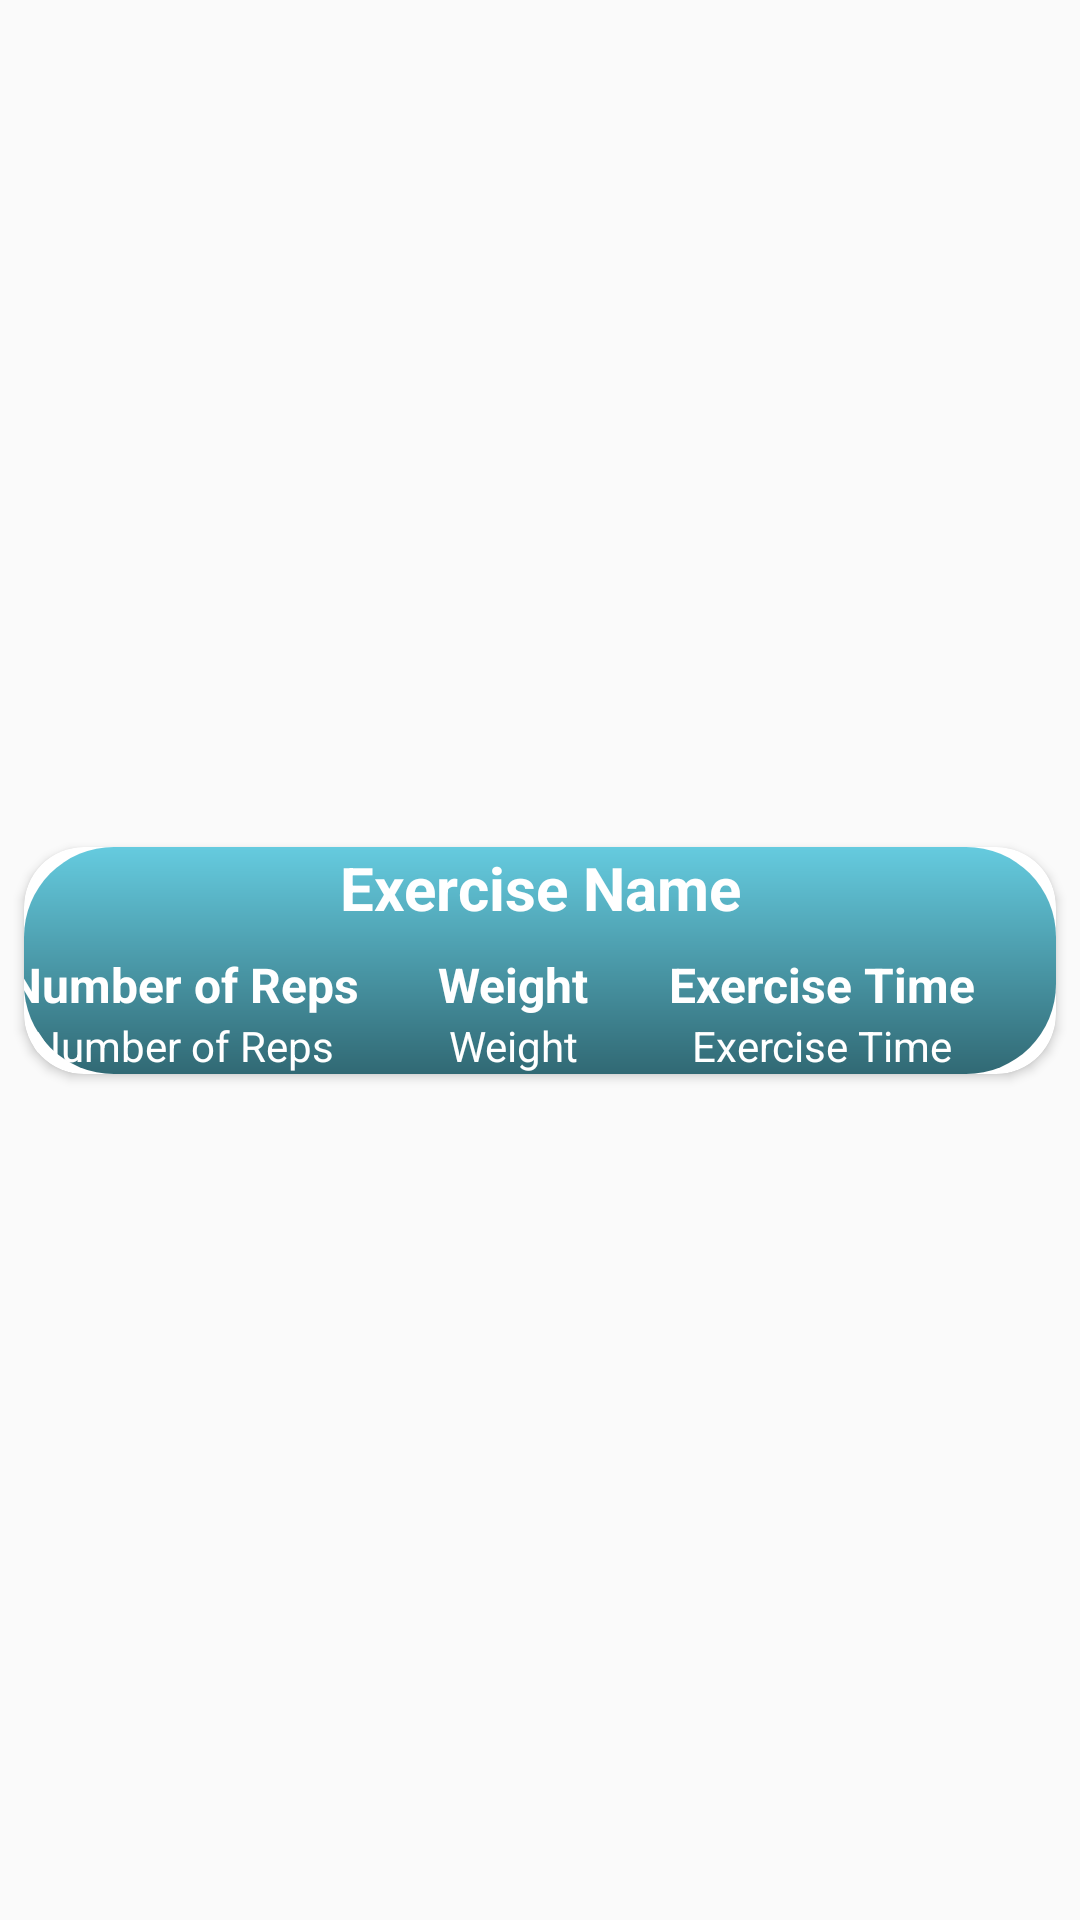

Write the Android layout XML for this screen, with the resource values it uses.
<!-- AndroidManifest.xml: application theme Theme.FitnessExerciseTracking -->
<!-- res/layout/recycler_view_routine_exercise_list_row.xml -->
<?xml version="1.0" encoding="utf-8"?>
<androidx.constraintlayout.widget.ConstraintLayout xmlns:android="http://schemas.android.com/apk/res/android"
    xmlns:app="http://schemas.android.com/apk/res-auto"
    xmlns:tools="http://schemas.android.com/tools"
    android:layout_width="match_parent"
    android:layout_height="wrap_content">

    <androidx.cardview.widget.CardView
        android:layout_width="match_parent"
        android:layout_height="wrap_content"
        android:layout_margin="8dp"
        app:cardCornerRadius="20dp"
        app:layout_constraintEnd_toEndOf="parent"
        app:layout_constraintBottom_toBottomOf="parent"
        app:layout_constraintStart_toStartOf="parent"
        app:layout_constraintTop_toTopOf="parent">

        <androidx.constraintlayout.widget.ConstraintLayout
            android:layout_width="match_parent"
            android:layout_height="match_parent"
            android:background="@drawable/button_main">

            <TextView
                android:id="@+id/textViewExerciseName"
                android:layout_width="wrap_content"
                android:layout_height="wrap_content"
                android:text="@string/exerciseName_spinnerView"
                android:textColor="@color/white"
                android:textSize="20dp"
                android:textStyle="bold"
                app:layout_constraintEnd_toEndOf="parent"
                app:layout_constraintStart_toStartOf="parent"
                app:layout_constraintTop_toTopOf="parent" />

            <TextView
                android:id="@+id/textViewReps"
                android:layout_width="wrap_content"
                android:layout_height="wrap_content"
                android:layout_margin="8dp"
                android:layout_marginTop="16dp"
                android:textColor="@color/white"
                android:textSize="16dp"
                android:textStyle="bold"
                android:text="@string/rep_textView"
                app:layout_constraintEnd_toStartOf="@+id/textViewExerciseName"
                app:layout_constraintHorizontal_bias="0.5"
                app:layout_constraintStart_toStartOf="parent"
                app:layout_constraintTop_toBottomOf="@+id/textViewExerciseName" />

            <TextView
                android:id="@+id/textViewRepsInfo"
                android:layout_width="wrap_content"
                android:layout_height="wrap_content"
                android:textColor="@color/white"
                android:text="@string/rep_textView"
                app:layout_constraintBottom_toBottomOf="parent"
                app:layout_constraintEnd_toEndOf="@+id/textViewReps"
                app:layout_constraintStart_toStartOf="@+id/textViewReps"
                app:layout_constraintTop_toBottomOf="@+id/textViewReps" />

            <TextView
                android:id="@+id/textViewWeight"
                android:layout_width="wrap_content"
                android:layout_height="wrap_content"
                android:layout_marginStart="8dp"
                android:layout_marginEnd="8dp"
                android:textColor="@color/white"
                android:textSize="16dp"
                android:textStyle="bold"
                android:text="@string/weight_textView"
                app:layout_constraintEnd_toStartOf="@+id/textViewTime"
                app:layout_constraintHorizontal_bias="0.5"
                app:layout_constraintStart_toEndOf="@+id/textViewReps"
                app:layout_constraintTop_toTopOf="@+id/textViewReps" />
            <TextView
                android:id="@+id/textViewWeightInfo"
                android:layout_width="wrap_content"
                android:layout_height="wrap_content"
                android:textColor="@color/white"
                android:text="@string/weight_textView"
                app:layout_constraintBottom_toBottomOf="parent"
                app:layout_constraintEnd_toEndOf="@+id/textViewWeight"
                app:layout_constraintStart_toStartOf="@+id/textViewWeight"
                app:layout_constraintTop_toBottomOf="@+id/textViewWeight" />

            <TextView
                android:id="@+id/textViewTime"
                android:layout_width="wrap_content"
                android:layout_height="wrap_content"
                android:layout_marginEnd="8dp"
                android:textSize="16dp"
                android:textStyle="bold"
                android:textColor="@color/white"
                android:text="@string/time_textView"
                app:layout_constraintEnd_toEndOf="parent"
                app:layout_constraintHorizontal_bias="0.5"
                app:layout_constraintStart_toEndOf="@+id/textViewWeight"
                app:layout_constraintTop_toTopOf="@+id/textViewReps" />
            <TextView
                android:id="@+id/textViewTimeInfo"
                android:layout_width="wrap_content"
                android:layout_height="wrap_content"
                android:textColor="@color/white"
                android:text="@string/time_textView"
                app:layout_constraintBottom_toBottomOf="parent"
                app:layout_constraintEnd_toEndOf="@+id/textViewTime"
                app:layout_constraintStart_toStartOf="@+id/textViewTime"
                app:layout_constraintTop_toBottomOf="@+id/textViewTime" />

        </androidx.constraintlayout.widget.ConstraintLayout>
    </androidx.cardview.widget.CardView>
</androidx.constraintlayout.widget.ConstraintLayout>
<!-- resources referenced by this layout -->
<resources>
  <color name="white">#FFFFFFFF</color>
  <!-- drawable button_main (drawable) -->
  <?xml version="1.0" encoding="utf-8"?>
  <shape xmlns:android="http://schemas.android.com/apk/res/android"
      android:padding="16dp"
      android:shape="rectangle">
  
      <gradient
          android:endColor="@color/light_cyan"
          android:type="linear"
          android:angle="90"
          android:startColor="@color/dark_cyan" />
  
      <corners android:radius="30dp" />
  </shape>
  <string name="exerciseName_spinnerView">Exercise Name</string>
  <string name="rep_textView">Number of Reps</string>
  <string name="time_textView">Exercise Time</string>
  <string name="weight_textView">Weight</string>
  <style name="Theme.FitnessExerciseTracking" parent="Theme.AppCompat.DayNight.DarkActionBar">
          
          <item name="colorPrimary">@color/light_cyan</item>
          <item name="colorPrimaryVariant">@color/dark_cyan</item>
          <item name="colorOnPrimary">@color/light_matcha</item>
          
          <item name="colorSecondary">@color/green_1</item>
          <item name="colorSecondaryVariant">@color/green_5</item>
          <item name="colorOnSecondary">@color/green_9</item>
          
          <item name="android:statusBarColor">@android:color/transparent</item>
          
          <item name="android:navigationBarColor">@android:color/transparent</item>
      </style>
  <color name="light_cyan">#65cbdf</color>
  <color name="dark_cyan">#316974</color>
  <color name="light_matcha">#d8dcc5</color>
  <color name="green_1">#4e9881</color>
  <color name="green_5">#244e41</color>
  <color name="green_9">#000000</color>
</resources>
